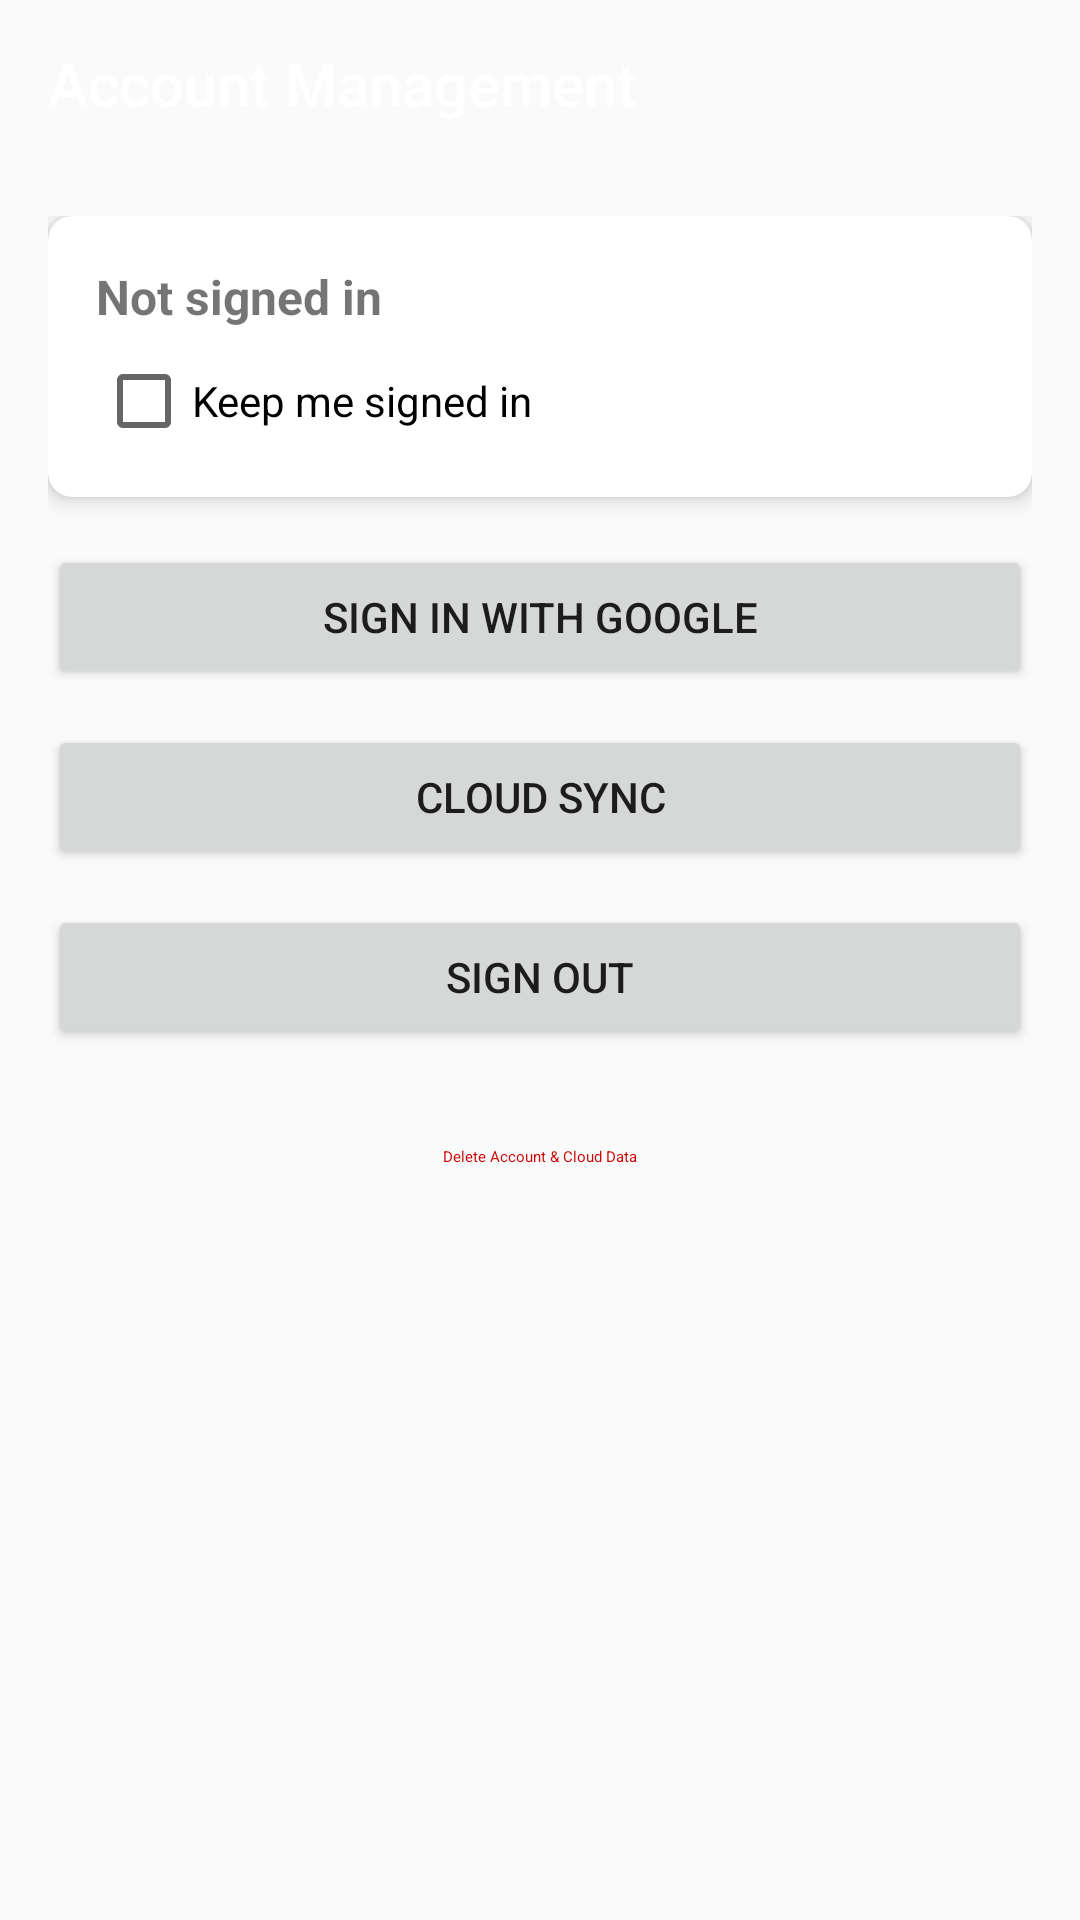

Reconstruct the res/layout file that produces this screen, plus the resources it refers to.
<!-- AndroidManifest.xml: application theme AppTheme -->
<!-- res/layout/activity_account.xml -->
<?xml version="1.0" encoding="utf-8"?>
<LinearLayout xmlns:android="http://schemas.android.com/apk/res/android"
    xmlns:app="http://schemas.android.com/apk/res-auto"
    android:layout_width="match_parent"
    android:layout_height="match_parent"
    android:fitsSystemWindows="true"
    android:orientation="vertical">

    <com.google.android.material.appbar.MaterialToolbar
        android:id="@+id/toolbar"
        android:layout_width="match_parent"
        android:layout_height="?attr/actionBarSize"
        android:background="?attr/colorPrimary"
        app:title="@string/account_title"
        app:titleTextColor="@android:color/white" />

    <ScrollView
        android:layout_width="match_parent"
        android:layout_height="match_parent">

        <LinearLayout
            android:layout_width="match_parent"
            android:layout_height="wrap_content"
            android:orientation="vertical"
            android:padding="16dp">

            <androidx.cardview.widget.CardView
                android:layout_width="match_parent"
                android:layout_height="wrap_content"
                android:layout_marginBottom="16dp"
                app:cardCornerRadius="8dp"
                app:cardElevation="4dp">

                <LinearLayout
                    android:layout_width="match_parent"
                    android:layout_height="wrap_content"
                    android:orientation="vertical"
                    android:padding="16dp">

                    <TextView
                        android:id="@+id/tvAccountStatus"
                        android:layout_width="wrap_content"
                        android:layout_height="wrap_content"
                        android:text="@string/status_not_signed_in"
                        android:textSize="16sp"
                        android:textStyle="bold" />

                    <CheckBox
                        android:id="@+id/cbKeepSignedIn"
                        android:layout_width="wrap_content"
                        android:layout_height="wrap_content"
                        android:layout_marginTop="8dp"
                        android:text="@string/keep_me_signed_in" />

                </LinearLayout>
            </androidx.cardview.widget.CardView>

            <Button
                android:id="@+id/btnSignInGoogle"
                android:layout_width="match_parent"
                android:layout_height="wrap_content"
                android:layout_marginBottom="12dp"
                android:text="@string/btn_sign_in_google" />

            <Button
                android:id="@+id/btnRestore"
                android:layout_width="match_parent"
                android:layout_height="wrap_content"
                android:layout_marginBottom="12dp"
                android:text="@string/action_sync" />

            <Button
                android:id="@+id/btnSignOut"
                android:layout_width="match_parent"
                android:layout_height="wrap_content"
                android:layout_marginBottom="12dp"
                android:text="@string/btn_sign_out" />

            <Button
                android:id="@+id/btnDeleteAccount"
                style="@style/Widget.MaterialComponents.Button.OutlinedButton"
                android:layout_width="match_parent"
                android:layout_height="wrap_content"
                android:text="@string/btn_delete_account"
                android:textColor="@android:color/holo_red_dark" />

        </LinearLayout>
    </ScrollView>
</LinearLayout>
<!-- resources referenced by this layout -->
<resources>
  <string name="account_title">Account Management</string>
  <string name="action_sync">Cloud Sync</string>
  <string name="btn_delete_account">Delete Account &amp; Cloud Data</string>
  <string name="btn_sign_in_google">Sign in with Google</string>
  <string name="btn_sign_out">Sign Out</string>
  <string name="keep_me_signed_in">Keep me signed in</string>
  <string name="status_not_signed_in">Not signed in</string>
  <style name="AppTheme" parent="Theme.AppCompat.DayNight.NoActionBar">
          
          <item name="colorPrimary">@android:color/transparent</item>
          <item name="colorPrimaryDark">@android:color/transparent</item>
          <item name="colorAccent">@android:color/white</item>
          <item name="android:statusBarColor">@android:color/transparent</item>
          <item name="android:navigationBarColor">@android:color/transparent</item>
          <item name="android:windowDrawsSystemBarBackgrounds">true</item>
          <item name="android:windowTranslucentNavigation">true</item>
      </style>
</resources>
